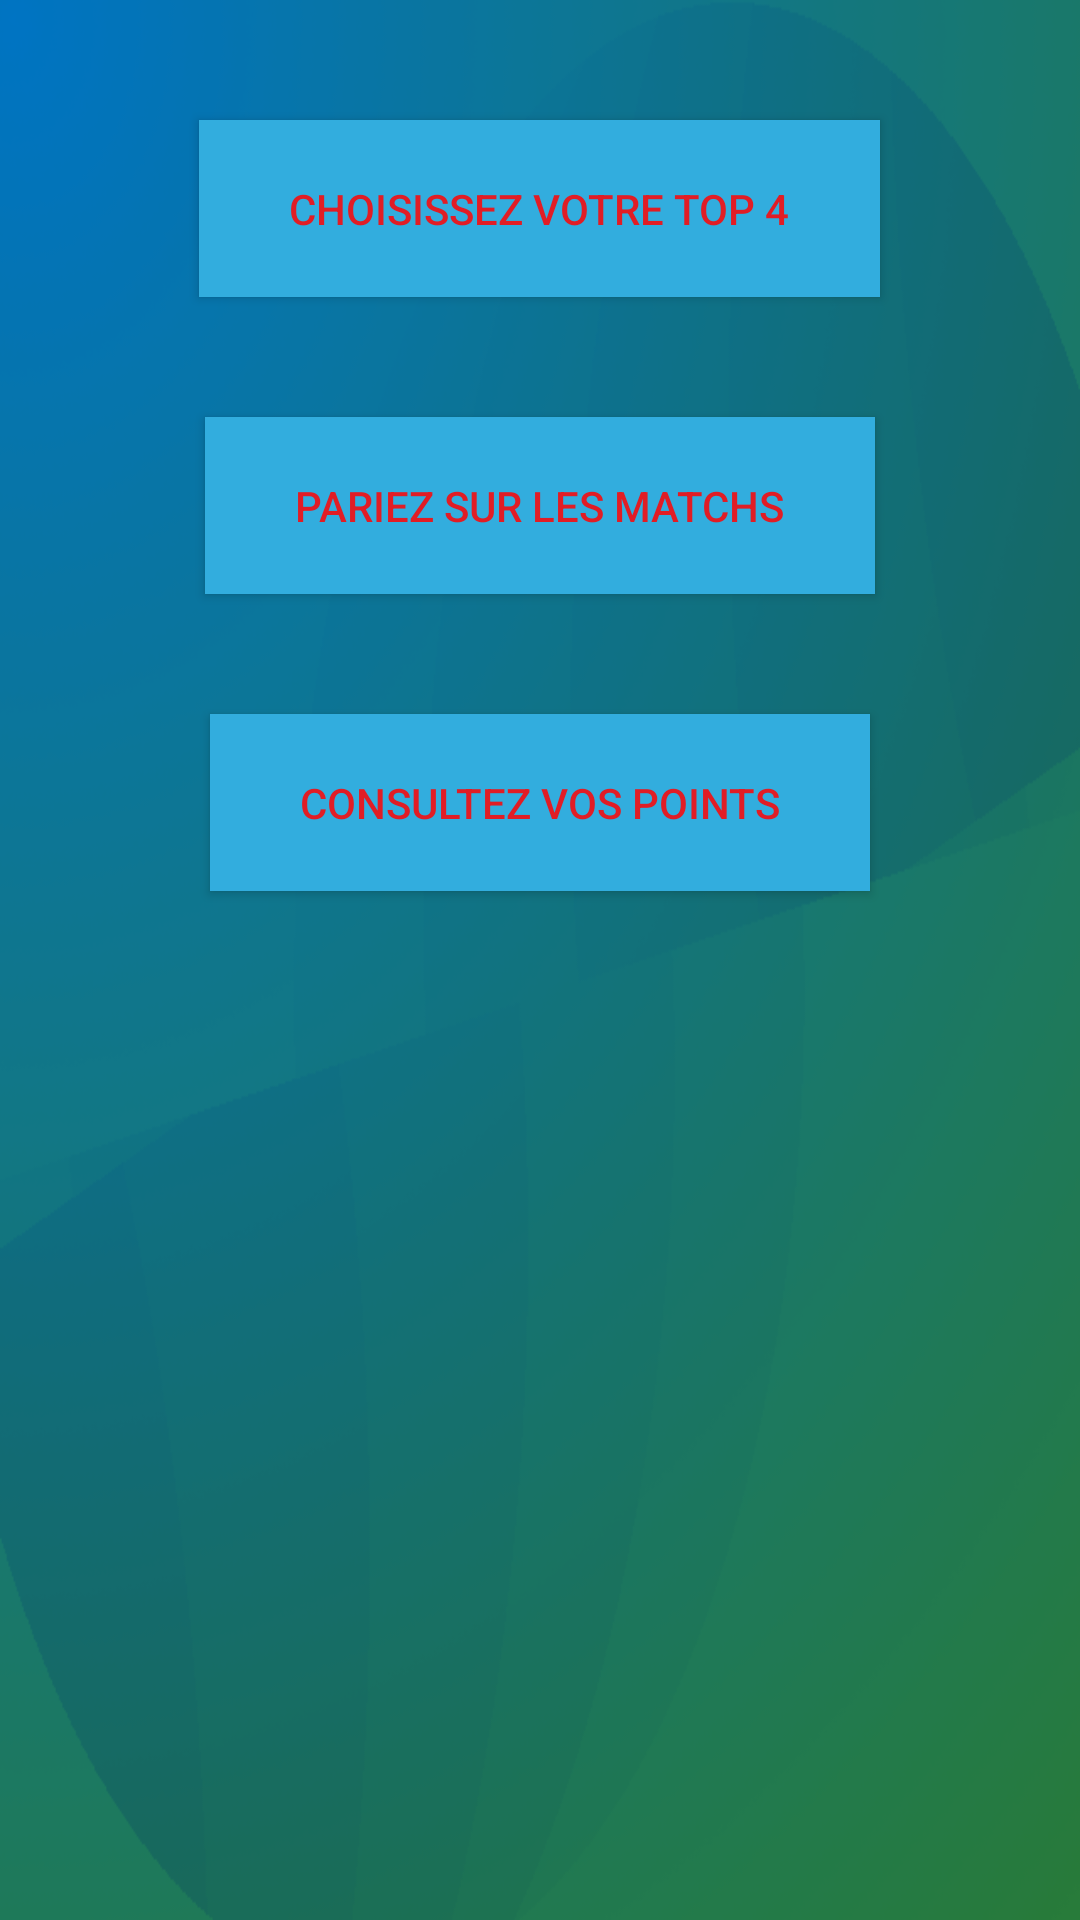

Android layout source for this screen:
<!-- AndroidManifest.xml: application theme AppTheme -->
<!-- res/layout/fragment_home.xml -->
<?xml version="1.0" encoding="utf-8"?>
<RelativeLayout xmlns:android="http://schemas.android.com/apk/res/android"
android:layout_width="match_parent"
android:layout_height="match_parent"
android:paddingBottom="@dimen/activity_vertical_margin"
android:paddingTop="@dimen/activity_vertical_margin"
android:background="@drawable/background"
    >

<Button android:id="@+id/button_top4"
    android:layout_width="wrap_content"
    android:layout_height="wrap_content"
    android:layout_centerHorizontal="true"
    android:text="@string/button_top4"
    android:textColor="@color/rouge"
    android:background="@color/bleu_clair"
    android:gravity="start"
    android:paddingLeft="30dp"
    android:paddingRight="30dp"
    android:paddingTop="20dp"
    android:paddingBottom="20dp"
    android:layout_marginTop="@dimen/activity_vertical_margin"
    android:layout_marginBottom="@dimen/activity_vertical_margin"
    android:onClick="goToTop4" />

<Button android:id="@+id/button_matchs"
    android:layout_below="@+id/button_top4"
    android:layout_width="wrap_content"
    android:layout_height="wrap_content"
    android:layout_centerHorizontal="true"
    android:text="@string/button_matchs"
    android:gravity="start"
    android:textColor="@color/rouge"
    android:background="@color/bleu_clair"
    android:paddingLeft="30dp"
    android:paddingRight="30dp"
    android:paddingTop="20dp"
    android:paddingBottom="20dp"
    android:layout_marginTop="@dimen/activity_vertical_margin"
    android:layout_marginBottom="@dimen/activity_vertical_margin"
    android:onClick="goToMatchs" />

<Button android:id="@+id/button_points"
    android:layout_below="@+id/button_matchs"
    android:layout_width="wrap_content"
    android:layout_height="wrap_content"
    android:layout_centerHorizontal="true"
    android:text="@string/button_points"
    android:textColor="@color/rouge"
    android:background="@color/bleu_clair"
    android:gravity="start"
    android:paddingLeft="30dp"
    android:paddingRight="30dp"
    android:paddingTop="20dp"
    android:paddingBottom="20dp"
    android:layout_marginTop="@dimen/activity_vertical_margin"
    android:layout_marginBottom="@dimen/activity_vertical_margin" />

</RelativeLayout>
<!-- resources referenced by this layout -->
<resources>
  <color name="bleu_clair">#32adde</color>
  <color name="rouge">#e11d25</color>
  <dimen name="activity_vertical_margin">20dp</dimen>
  <!-- drawable background: png bitmap (drawable, 112554 bytes) -->
  <string name="button_matchs">Pariez sur les Matchs</string>
  <string name="button_points">Consultez vos Points</string>
  <string name="button_top4">Choisissez votre Top 4</string>
  <style name="AppTheme" parent="Theme.AppCompat.Light.DarkActionBar">
          
      </style>
</resources>
